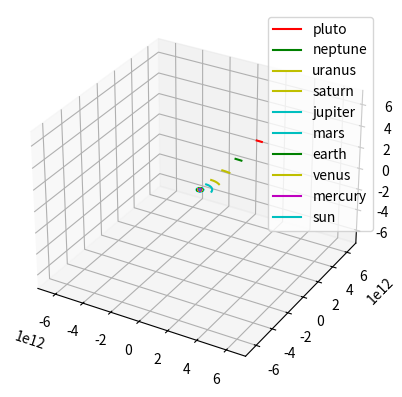

Python code for this plot:
import math

import random
import matplotlib.pyplot as plot
from mpl_toolkits.mplot3d import Axes3D

class point:
    def __init__(self, x,y,z):
        self.x = x
        self.y = y
        self.z = z

class body:
    def __init__(self, location, mass, velocity, name = ""):
        self.location = location
        self.mass = mass
        self.velocity = velocity
        self.name = name

def calculate_single_body_acceleration(bodies, body_index):
    G_const = 6.67408e-11 #m3 kg-1 s-2
    acceleration = point(0,0,0)
    target_body = bodies[body_index]
    for index, external_body in enumerate(bodies):
        if index != body_index:
            r = (target_body.location.x - external_body.location.x)**2 + (target_body.location.y - external_body.location.y)**2 + (target_body.location.z - external_body.location.z)**2
            r = math.sqrt(r)
            tmp = G_const * external_body.mass / r**3
            acceleration.x += tmp * (external_body.location.x - target_body.location.x)
            acceleration.y += tmp * (external_body.location.y - target_body.location.y)
            acceleration.z += tmp * (external_body.location.z - target_body.location.z)

    return acceleration

def compute_velocity(bodies, time_step = 1):
    for body_index, target_body in enumerate(bodies):
        acceleration = calculate_single_body_acceleration(bodies, body_index)

        target_body.velocity.x += acceleration.x * time_step
        target_body.velocity.y += acceleration.y * time_step
        target_body.velocity.z += acceleration.z * time_step


def update_location(bodies, time_step = 1):
    for target_body in bodies:
        target_body.location.x += target_body.velocity.x * time_step
        target_body.location.y += target_body.velocity.y * time_step
        target_body.location.z += target_body.velocity.z * time_step

def compute_gravity_step(bodies, time_step = 1):
    compute_velocity(bodies, time_step = time_step)
    update_location(bodies, time_step = time_step)

def plot_output(bodies, outfile = None):
    fig = plot.figure()
    colours = ['r','b','g','y','m','c']
    ax = fig.add_subplot(1,1,1, projection='3d')
    max_range = 0
    for current_body in bodies:
        max_dim = max(max(current_body["x"]),max(current_body["y"]),max(current_body["z"]))
        if max_dim > max_range:
            max_range = max_dim
        ax.plot(current_body["x"], current_body["y"], current_body["z"], c = random.choice(colours), label = current_body["name"])

    ax.set_xlim([-max_range,max_range])
    ax.set_ylim([-max_range,max_range])
    ax.set_zlim([-max_range,max_range])
    ax.legend()

    if outfile:
        plot.savefig(outfile)
    else:
        plot.show()

def run_simulation(bodies, names = None, time_step = 1, number_of_steps = 10000, report_freq = 100):

    #create output container for each body
    body_locations_hist = []
    for current_body in bodies:
        body_locations_hist.append({"x":[], "y":[], "z":[], "name":current_body.name})

    for i in range(1,number_of_steps):
        compute_gravity_step(bodies, time_step = 1000)

        if i % report_freq == 0:
            for index, body_location in enumerate(body_locations_hist):
                body_location["x"].append(bodies[index].location.x)
                body_location["y"].append(bodies[index].location.y)
                body_location["z"].append(bodies[index].location.z)

    return body_locations_hist

#planet data (location (m), mass (kg), velocity (m/s)
sun = {"location":point(0,0,0), "mass":2e30, "velocity":point(0,0,0)}
mercury = {"location":point(0,5.7e10,0), "mass":3.285e23, "velocity":point(47000,0,0)}
venus = {"location":point(0,1.1e11,0), "mass":4.8e24, "velocity":point(35000,0,0)}
earth = {"location":point(0,1.5e11,0), "mass":6e24, "velocity":point(30000,0,0)}
mars = {"location":point(0,2.2e11,0), "mass":2.4e24, "velocity":point(24000,0,0)}
jupiter = {"location":point(0,7.7e11,0), "mass":1e28, "velocity":point(13000,0,0)}
saturn = {"location":point(0,1.4e12,0), "mass":5.7e26, "velocity":point(9000,0,0)}
uranus = {"location":point(0,2.8e12,0), "mass":8.7e25, "velocity":point(6835,0,0)}
neptune = {"location":point(0,4.5e12,0), "mass":1e26, "velocity":point(5477,0,0)}
pluto = {"location":point(0,7.29e9*1e3,0), "mass":1.3e22, "velocity":point(4748,0,0)}

if __name__ == "__main__":

    #build list of planets in the simulation, or create your own
    bodies = [
        body( location = pluto["location"], mass = pluto["mass"], velocity = pluto["velocity"], name = "pluto"),
        body( location = neptune["location"], mass = neptune["mass"], velocity = neptune["velocity"], name = "neptune"),
        body( location = uranus["location"], mass = uranus["mass"], velocity = uranus["velocity"], name = "uranus"),
        body( location = saturn["location"], mass = saturn["mass"], velocity = saturn["velocity"], name = "saturn"),
        body( location = jupiter["location"], mass = jupiter["mass"], velocity = jupiter["velocity"], name = "jupiter"),
        body( location = mars["location"], mass = mars["mass"], velocity = mars["velocity"], name = "mars"),
        body( location = earth["location"], mass = earth["mass"], velocity = earth["velocity"], name = "earth"),
        body( location = venus["location"], mass = venus["mass"], velocity = venus["velocity"], name = "venus"),
        body( location = mercury["location"], mass = mercury["mass"], velocity = mercury["velocity"], name = "mercury"),
        body( location = sun["location"], mass = sun["mass"], velocity = sun["velocity"], name = "sun"),
    ]

    motions = run_simulation(bodies, time_step = 100, number_of_steps = 80000, report_freq = 500)
    plot_output(motions, outfile = None)# 'orbits.png')
